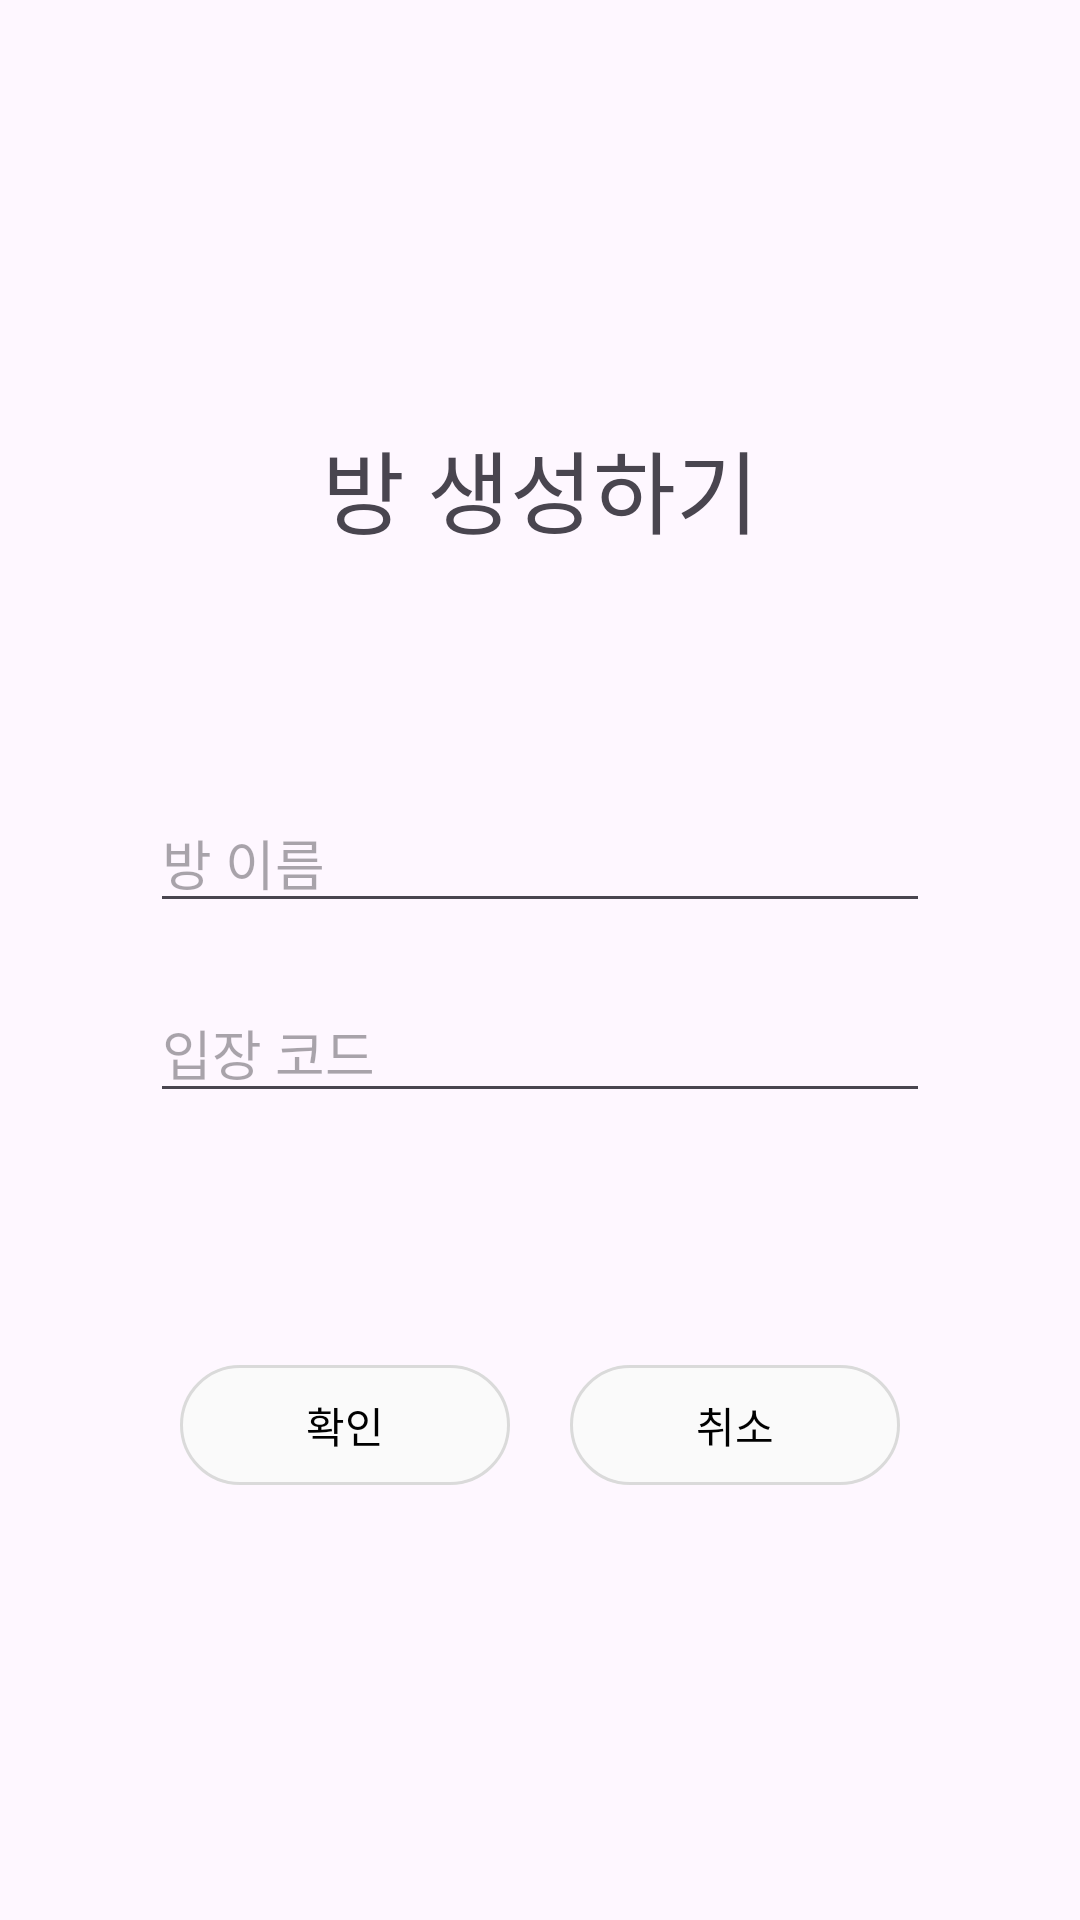

Reconstruct the res/layout file that produces this screen, plus the resources it refers to.
<!-- AndroidManifest.xml: application theme Theme.SW_Project -->
<!-- res/layout/activity_roommake.xml -->
<?xml version="1.0" encoding="utf-8"?>
<RelativeLayout xmlns:android="http://schemas.android.com/apk/res/android"
    xmlns:app="http://schemas.android.com/apk/res-auto"
    xmlns:tools="http://schemas.android.com/tools"
    android:layout_width="match_parent"
    android:layout_height="match_parent">

    <LinearLayout
        android:layout_width="match_parent"
        android:layout_height="match_parent"
        android:orientation="vertical"
        android:gravity="center_vertical">

        <TextView
            android:id="@+id/textView"
            android:layout_width="match_parent"
            android:layout_height="wrap_content"
            android:layout_marginBottom="80dp"
            android:gravity="center"
            android:text="@string/roommake"
            android:textSize="30sp"/>

        <com.google.android.material.textfield.TextInputEditText
            android:id="@+id/Roomname"
            android:layout_width="match_parent"
            android:layout_height="wrap_content"
            android:layout_marginStart="50dp"
            android:layout_marginEnd="50dp"
            android:layout_marginBottom="20dp"
            android:hint="@string/roomname"
            android:inputType="text"/>

        <com.google.android.material.textfield.TextInputEditText
            android:id="@+id/Roomcode"
            android:layout_width="match_parent"
            android:layout_height="wrap_content"
            android:layout_marginStart="50dp"
            android:layout_marginEnd="50dp"
            android:hint="@string/roomcode"
            android:inputType="numberPassword"/>

        <LinearLayout
            android:id="@+id/button_container"
            android:layout_width="match_parent"
            android:layout_height="wrap_content"
            android:layout_marginTop="80dp"
            android:orientation="horizontal"
            android:gravity="center">

            <com.google.android.material.button.MaterialButton
                android:id="@+id/checkbutton"
                android:layout_width="110dp"
                android:layout_height="wrap_content"
                android:layout_marginEnd="10dp"
                android:text="@string/check"
                android:textColor="@color/black"
                android:backgroundTint="@color/lightgrey"
                app:strokeWidth="1dp"
                app:strokeColor="@color/grey"
                app:rippleColor="@color/grey"/>

            <com.google.android.material.button.MaterialButton
                android:id="@+id/cancelbutton"
                android:layout_width="110dp"
                android:layout_height="wrap_content"
                android:layout_marginStart="10dp"
                android:text="@string/cancel"
                android:textColor="@color/black"
                android:backgroundTint="@color/lightgrey"
                app:strokeWidth="1dp"
                app:strokeColor="@color/grey"
                app:rippleColor="@color/grey"/>

        </LinearLayout>

    </LinearLayout>

</RelativeLayout>
<!-- resources referenced by this layout -->
<resources>
  <color name="black">#FF000000</color>
  <color name="grey">#DADADA</color>
  <color name="lightgrey">#FAFAFA</color>
  <string name="cancel">취소</string>
  <string name="check">확인</string>
  <string name="roomcode">입장 코드</string>
  <string name="roommake">방 생성하기</string>
  <string name="roomname">방 이름</string>
  <style name="Theme.SW_Project" parent="Base.Theme.SW_Project" />
  <style name="Base.Theme.SW_Project" parent="Theme.Material3.DayNight.NoActionBar">
          
          
      </style>
</resources>
